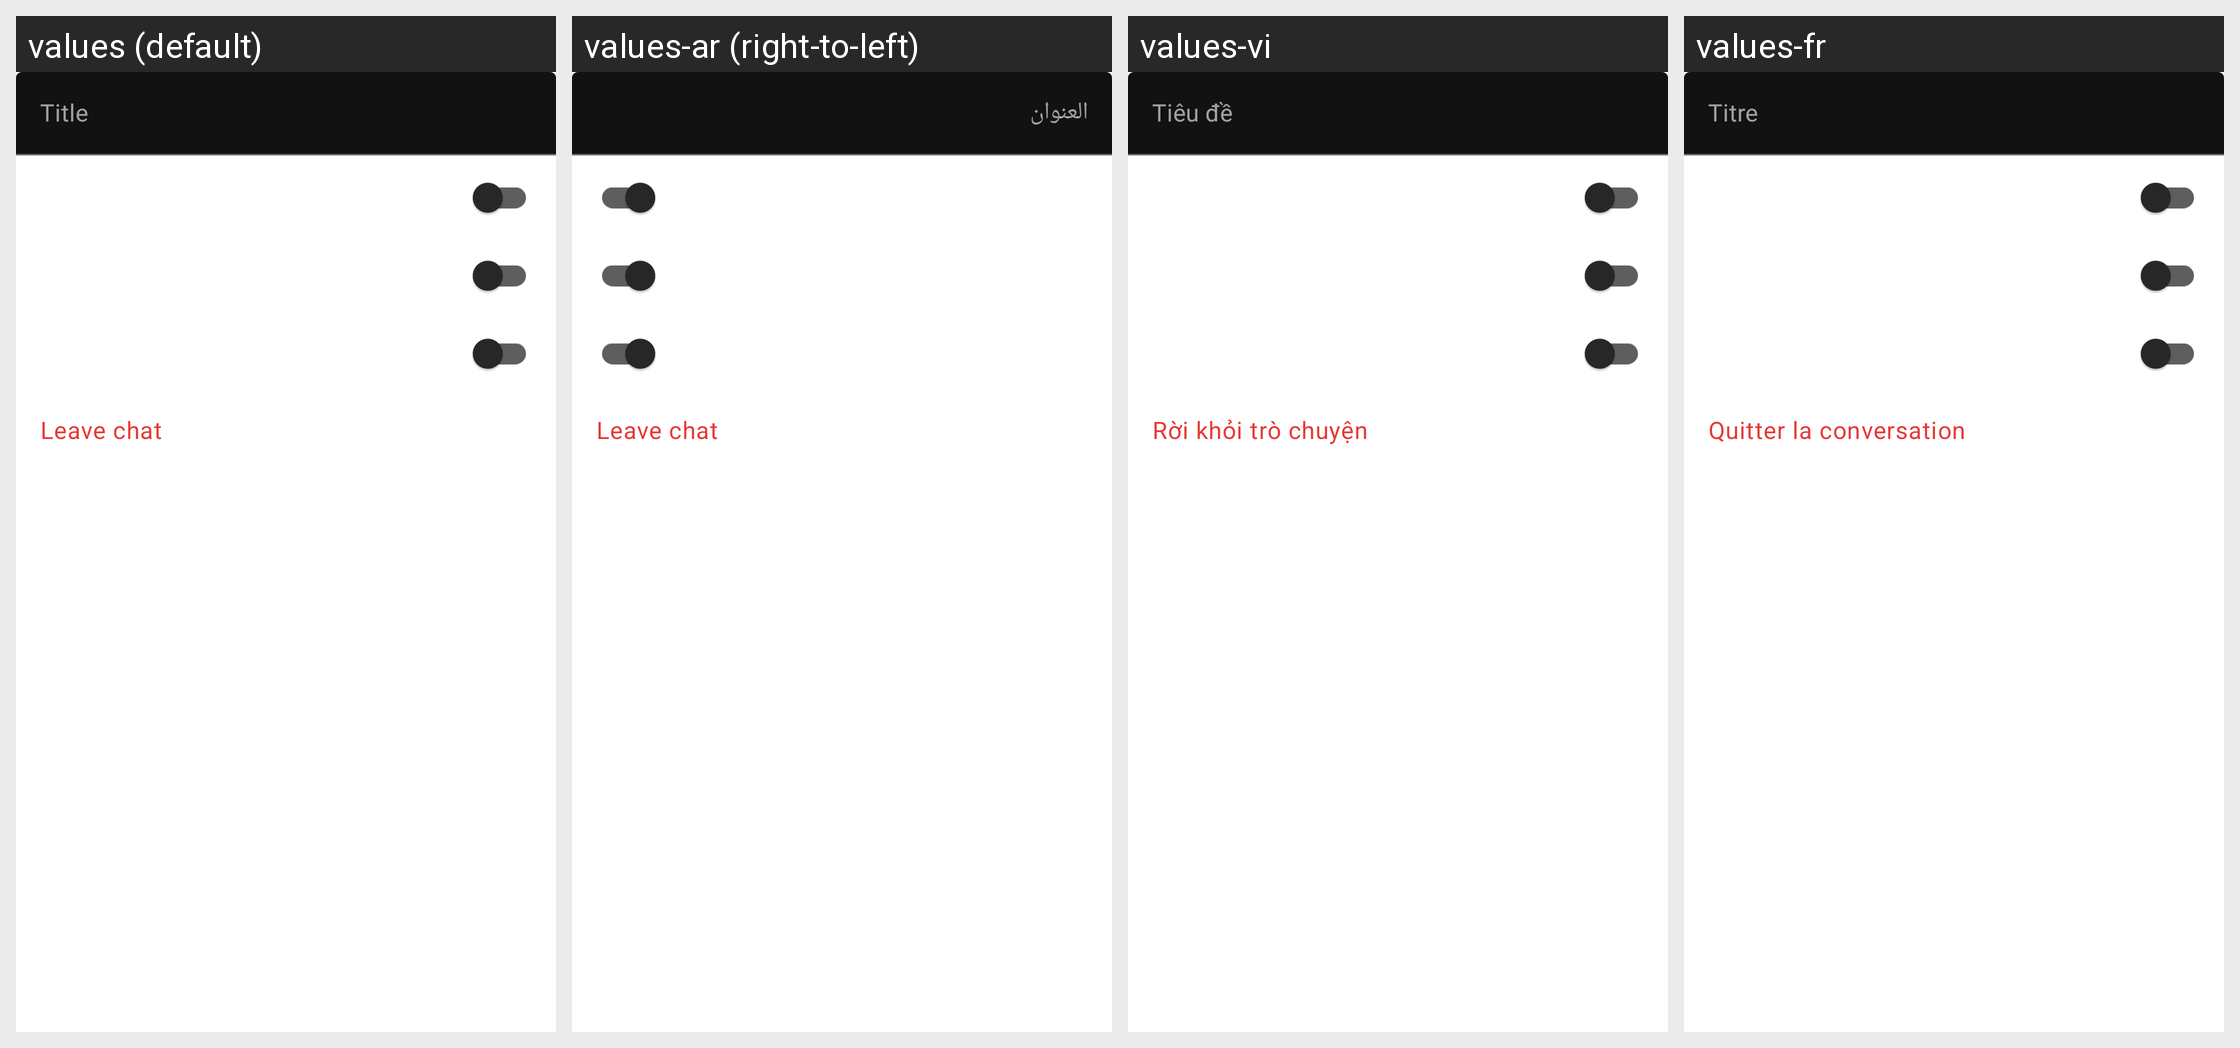

Translations of the strings shown on this Android screen, per locale in the grid:
Android screen res/layout/fragment_direct_messages_settings.xml rendered under 4 locales, left to right: values (default), values-ar (right-to-left), values-vi, values-fr. Device: Nexus 5 (rendered at 1080×1920; each locale shown at half size, 540×960, under a caption strip naming it); theme AppTheme.Launcher.
Other locales in the repository, not shown: values-ca, values-cs, values-de, values-el, values-es, values-eu, values-fa, values-hi, values-in, values-it, values-ja, values-kn, values-ko, values-mk, values-nl, values-or, values-pl, values-pt, values-ru, values-sk, values-sv, values-tr, values-zh, values-zh-rCN, values-zh-rTW.
Strings drawn on this screen, with the default value and each locale's value (text and hints the layout hard-codes, and strings that could not be matched under every locale, appear in the picture but are not listed):

title
  values: Title
  values-ar: العنوان
  values-vi: Tiêu đề
  values-fr: Titre

mute_messages
  values: Mute messages
  values-ar: كتم الرسائل
  values-vi: Tắt thông báo tin nhắn
  values-fr: Mettre les messages en sourdine

mute_mentions
  values: Mute mentions
  values-ar: كتم الإشارات
  values-vi: Tắt thông báo nhắc đến
  values-fr: Désactiver les mentions

approval_required_for_new_members
  values: Approval required to join
  values-ar: الموافقة مطلوبة للانضمام
  values-vi: Yêu cầu phê duyệt để tham gia
  values-fr: Approbation requise pour rejoindre

dms_action_leave
  values: Leave chat
  values-ar: Leave chat
  values-vi: Rời khỏi trò chuyện
  values-fr: Quitter la conversation
